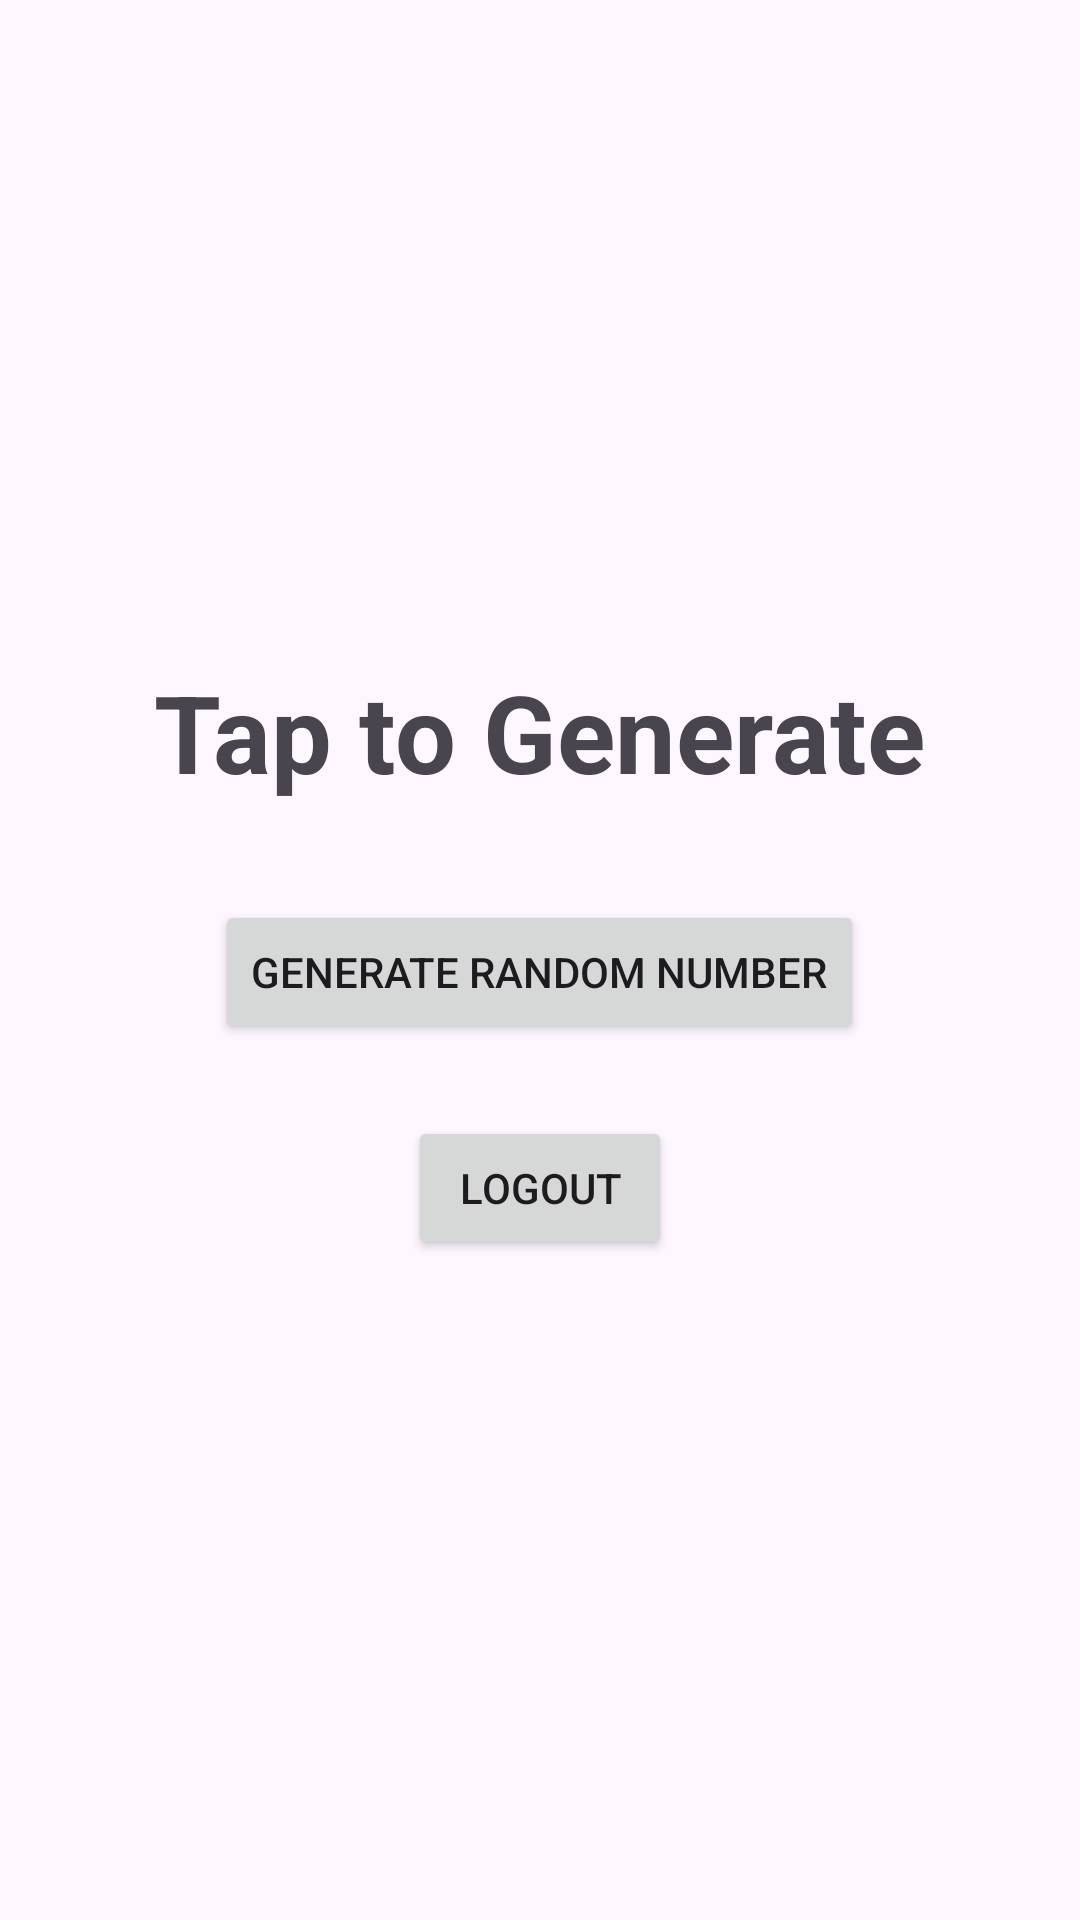

Layout XML and referenced resources for this Android screen:
<!-- AndroidManifest.xml: activity theme Theme.Java_auth_app -->
<!-- res/layout/activity_main.xml -->
<?xml version="1.0" encoding="utf-8"?>
<LinearLayout xmlns:android="http://schemas.android.com/apk/res/android"
    android:layout_width="match_parent"
    android:layout_height="match_parent"
    android:orientation="vertical"
    android:gravity="center"
    android:padding="24dp">

    <TextView
        android:id="@+id/randomNumberText"
        android:layout_width="wrap_content"
        android:layout_height="wrap_content"
        android:text="Tap to Generate"
        android:textSize="36sp"
        android:textStyle="bold"
        android:layout_marginBottom="32dp" />

    <Button
        android:id="@+id/generateButton"
        android:layout_width="wrap_content"
        android:layout_height="wrap_content"
        android:text="Generate Random Number" />

    <Button
        android:id="@+id/logoutButton"
        android:layout_width="wrap_content"
        android:layout_height="wrap_content"
        android:text="Logout"
        android:layout_marginTop="24dp" />
</LinearLayout>
<!-- resources referenced by this layout -->
<resources>
  <style name="Theme.Java_auth_app" parent="Base.Theme.Java_auth_app" />
  <style name="Base.Theme.Java_auth_app" parent="Theme.Material3.DayNight.NoActionBar">
          
          
      </style>
</resources>
